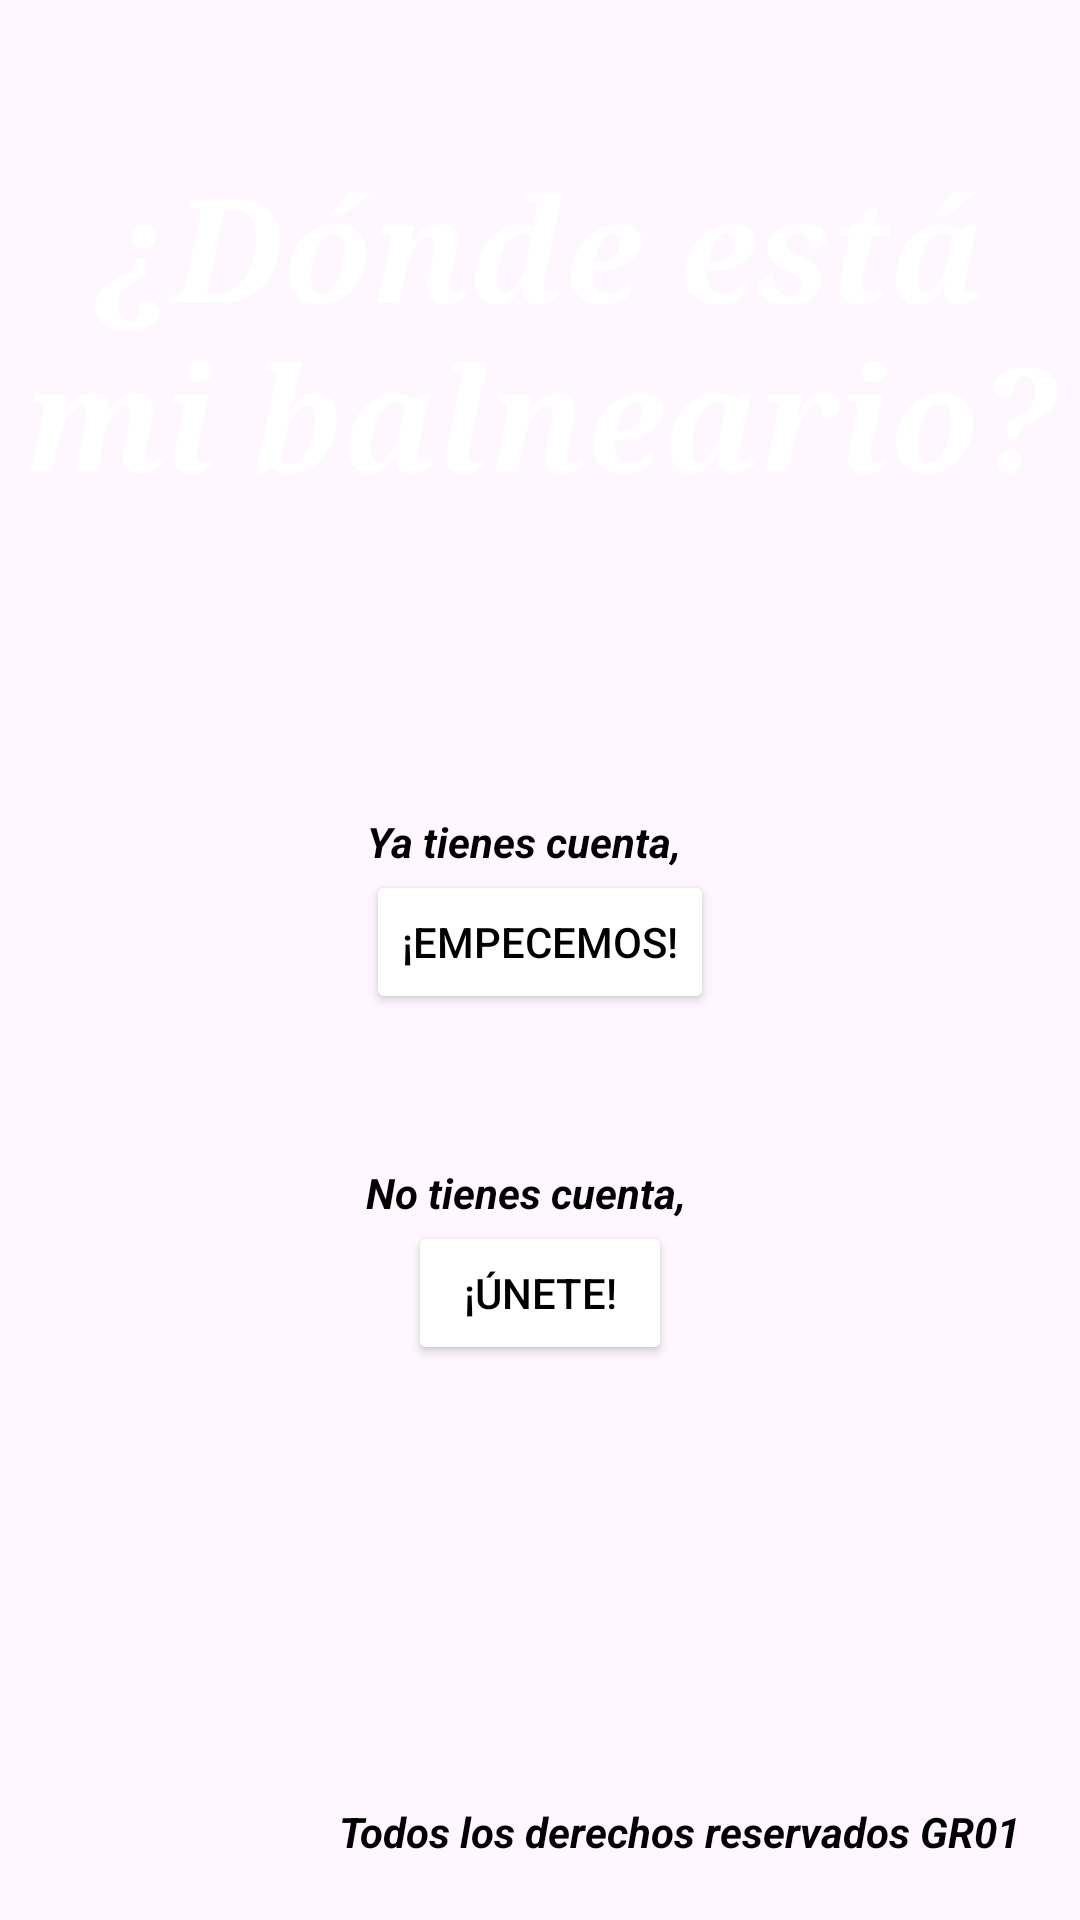

Write the Android layout XML for this screen, with the resource values it uses.
<!-- AndroidManifest.xml: application theme Theme.WhereIsMyBaln01 -->
<!-- res/layout/activity_main.xml -->
<?xml version="1.0" encoding="utf-8"?>
<androidx.constraintlayout.widget.ConstraintLayout xmlns:android="http://schemas.android.com/apk/res/android"
    xmlns:app="http://schemas.android.com/apk/res-auto"
    xmlns:tools="http://schemas.android.com/tools"
    android:id="@+id/main"
    android:layout_width="match_parent"
    android:layout_height="match_parent"
    tools:context=".MainActivity">

    <ImageView
        android:id="@+id/fondo1"
        android:layout_width="match_parent"
        android:layout_height="match_parent"
        android:scaleType="centerCrop"
        app:srcCompat="@drawable/fondeu" />

    <TextView
        android:id="@+id/titulo1"
        android:layout_width="wrap_content"
        android:layout_height="wrap_content"
        android:text="¿Dónde está mi balneario?"
        style="@style/sty_title"
        app:layout_constraintEnd_toEndOf="parent"
        app:layout_constraintStart_toStartOf="parent"
        app:layout_constraintTop_toTopOf="parent" />

    <LinearLayout
        android:layout_width="wrap_content"
        android:layout_height="wrap_content"
        android:layout_marginTop="50sp"
        android:gravity="center"
        android:orientation="vertical"
        app:layout_constraintEnd_toEndOf="parent"
        app:layout_constraintStart_toStartOf="parent"
        app:layout_constraintTop_toBottomOf="@+id/titulo1">

        <TextView
            style="@style/sty_text_aux"
            android:layout_gravity="start"
            android:layout_width="wrap_content"
            android:layout_height="wrap_content"
            android:layout_marginTop="50sp"
            android:text="Ya tienes cuenta," />

        <Button
            android:id="@+id/btn_login1"
            android:layout_width="wrap_content"
            android:layout_height="wrap_content"
            android:backgroundTint="@color/white"
            android:text="¡Empecemos!"
            android:textColor="@color/black"
            app:cornerRadius="5dp"
            app:strokeColor="#000000"
            app:strokeWidth="1dp" />

        <TextView
            style="@style/sty_text_aux"
            android:layout_gravity="start"
            android:layout_width="wrap_content"
            android:layout_height="wrap_content"
            android:layout_marginTop="50sp"
            android:text="No tienes cuenta," />

        <Button
            android:id="@+id/btn_signup1"
            android:layout_width="wrap_content"
            android:layout_height="wrap_content"
            android:backgroundTint="@color/white"
            android:text="¡Únete!"
            android:textColor="@color/black"
            app:cornerRadius="5dp"
            app:strokeColor="#000000"
            app:strokeWidth="1dp" />

    </LinearLayout>

    <TextView
        android:layout_width="wrap_content"
        android:layout_height="wrap_content"
        android:text="Todos los derechos reservados GR01"
        style="@style/sty_text_aux"
        android:layout_margin="20dp"
        app:layout_constraintEnd_toEndOf="parent"
        app:layout_constraintBottom_toBottomOf="parent" />

</androidx.constraintlayout.widget.ConstraintLayout>
<!-- resources referenced by this layout -->
<resources>
  <style name="sty_text_aux">
          <item name="android:textAlignment">center</item>
          <item name="android:textStyle">bold|italic</item>
          <item name="android:textColor">@color/black</item>
      </style>
  <style name="sty_title">
          <item name="android:fontFamily">serif</item>
          <item name="android:textSize">48sp</item>
          <item name="android:textColor">@color/white</item>
          <item name="android:textAlignment">center</item>
          <item name="android:textStyle">bold|italic</item>
          <item name="android:layout_marginTop">50sp</item>
      </style>
  <style name="Theme.WhereIsMyBaln01" parent="Base.Theme.WhereIsMyBaln01" />
  <style name="Base.Theme.WhereIsMyBaln01" parent="Theme.Material3.DayNight.NoActionBar">
          
          
      </style>
  <!-- not gathered from this repository: default colours our renderer supplied (Android Studio template values) -->
  <color name="black">#FF000000</color>
  <color name="white">#FFFFFFFF</color>
</resources>
